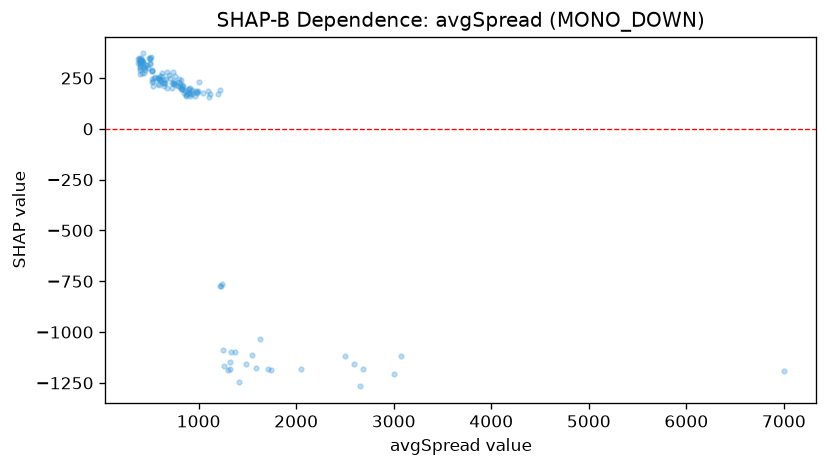

Data behind this chart, as committed beside it:
feature_value, shap_value
549.9, 253.9
504.6, 325
545.3, 248.6
587.8, 248.1
644.1, 223.7
665.1, 243.9
887.8, 197.9
746.6, 221
768.1, 214.8
1216, -774.3
980.6, 176.5
728.1, 226.1
796.2, 231.1
828.7, 213.4
1122, 170.6
850.7, 176.9
789.7, 210.9
832.9, 195.8
794.5, 244.8
820.0, 241.3
627.7, 258.8
763.1, 257.6
905.6, 176.7
931.0, 183.4
862.7, 185.3
960.5, 163.2
1008, 230.8
881.3, 187
907.2, 170.3
913.2, 163.9
1095, 186.4
829.2, 194
902.6, 193.9
7000, -1189
976.5, 187.1
876.3, 169.6
826.8, 206.1
751.8, 227.8
741.7, 227.2
1236, -762.2
936.7, 170.8
841.5, 208.5
936.1, 190
979.8, 183.6
1110, 155.7
1370, -1099
1632, -1033
1323, -1184
1215, 189.4
1740, -1189
3078, -1118
2593, -1159
1543, -1114
1708, -1183
2683, -1180
2051, -1179
1264, -1168
3008, -1204
2659, -1267
1413, -1248
... 79 more rows
